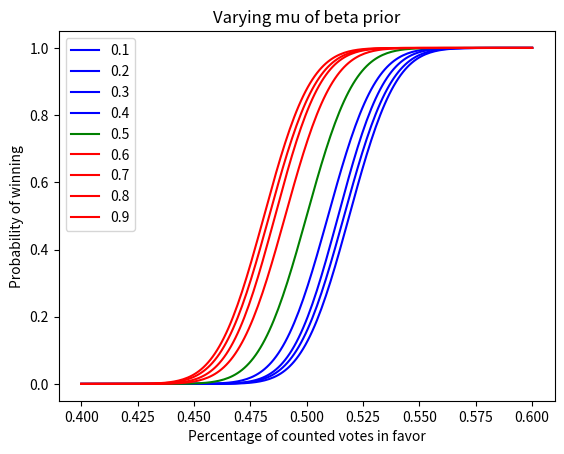
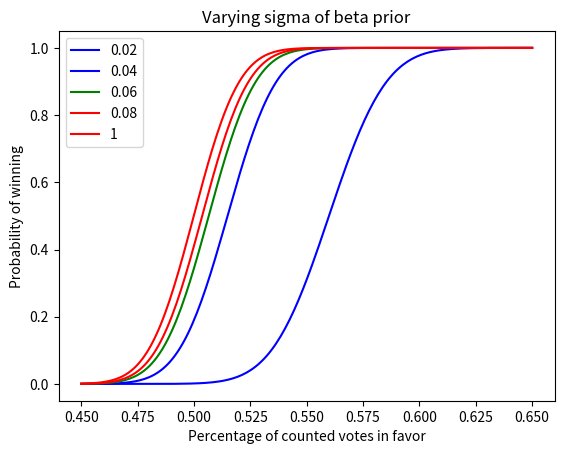
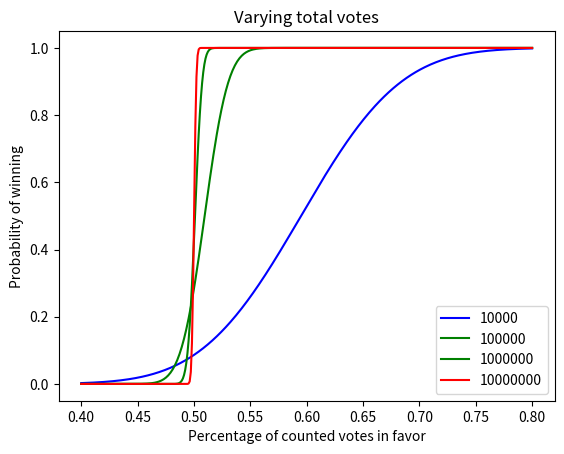
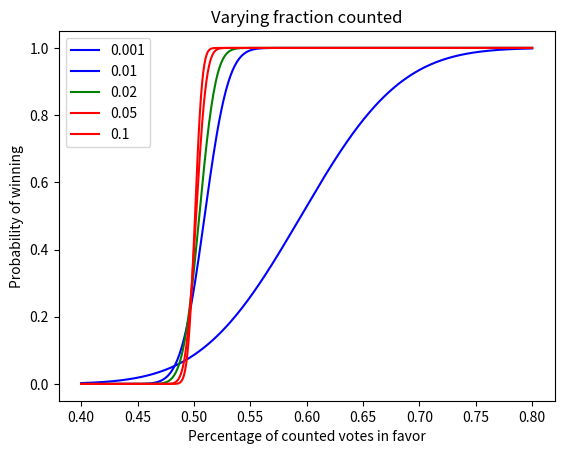

Reproduce these figures in Python, in order.
import matplotlib.pyplot
import numpy as np
import scipy.stats

'''This script uses a beta prior distribution and Bayesian updates to calculate
   the probability that a candidate wins an election given partial results.'''

def line(i, total):
    '''Helper function that determines the style of a
       matplotlib line based on how many lines will be
       drawn and the relative position of the current line.'''
    if total == 2:
        if i:
            return 'r-'
        else:
            return 'b-'

    median = (total - 1) / 2
    if i < median - .5:
        return 'b-'
    if i > median + .5:
        return 'r-'

    return 'g-'

def alpha_beta(mu, sigma):
    '''Returns the alpha and beta parameters for a beta
       distribution with the given mean and standard deviation.'''
    alpha = mu ** 2 * ((1 - mu) / sigma ** 2 - 1 / mu)
    beta = alpha * (1 / mu - 1)
    return alpha, beta

def winning_probabilities(prior_mu, prior_sigma, total_votes,
                          fraction_counted, fractions_in_favor):
    '''Given the mean and standard deviation for a beta distribution prior, the
       total amount of votes, and the fraction that have been counted, returns
       the probability of winning for the given fractions of votes in favor.'''
    prior_alpha, prior_beta = alpha_beta(prior_mu, prior_sigma)
    counted_votes = total_votes * fraction_counted

    winning_ps = []
    for fraction_in_favor in fractions_in_favor:
        votes_in_favor = counted_votes * fraction_in_favor
        votes_against = counted_votes - votes_in_favor
        beta_dist = scipy.stats.beta(prior_alpha + votes_in_favor,
                                     prior_beta + votes_against)
        winning_ps.append(1 - beta_dist.cdf(.5))

    return winning_ps

def varying_mu(figure_num, prior_mus, prior_sigma,
               total_votes, fraction_counted, fractions_in_favor):
    '''Produces a matplotlib figure that shows the effect of
       varying the mean of the beta distribution prior.'''
    matplotlib.pyplot.figure(figure_num)

    matplotlib.pyplot.title('Varying mu of beta prior')
    matplotlib.pyplot.xlabel('Percentage of counted votes in favor')
    matplotlib.pyplot.ylabel('Probability of winning')

    handles = []
    for i, prior_mu in enumerate(prior_mus):
        winning_ps = winning_probabilities(prior_mu, prior_sigma, total_votes,
                                           fraction_counted, fractions_in_favor)
        handles.append(matplotlib.pyplot.plot(fractions_in_favor, winning_ps,
                                              line(i, len(prior_mus)),
                                              label=prior_mu)[0])

    matplotlib.pyplot.legend(handles=handles, loc='upper left')

def varying_sigma(figure_num, prior_mu, prior_sigmas,
                  total_votes, fraction_counted, fractions_in_favor):
    '''Produces a matplotlib figure that shows the effect of varying
       the standard deviation of the beta distribution prior.'''
    matplotlib.pyplot.figure(figure_num)

    matplotlib.pyplot.title('Varying sigma of beta prior')
    matplotlib.pyplot.xlabel('Percentage of counted votes in favor')
    matplotlib.pyplot.ylabel('Probability of winning')

    handles = []
    for i, prior_sigma in enumerate(prior_sigmas):
        winning_ps = winning_probabilities(prior_mu, prior_sigma, total_votes,
                                           fraction_counted, fractions_in_favor)
        handles.append(matplotlib.pyplot.plot(fractions_in_favor, winning_ps,
                                              line(i, len(prior_sigmas)),
                                              label=prior_sigma)[0])

    matplotlib.pyplot.legend(handles=handles, loc='upper left')

def varying_total_votes(figure_num, prior_mu, prior_sigma,
                        total_voteses, fraction_counted, fractions_in_favor):
    '''Produces a matplotlib figure that shows the
       effect of varying the number of total votes.'''
    matplotlib.pyplot.figure(figure_num)

    matplotlib.pyplot.title('Varying total votes')
    matplotlib.pyplot.xlabel('Percentage of counted votes in favor')
    matplotlib.pyplot.ylabel('Probability of winning')

    handles = []
    for i, total_votes in enumerate(total_voteses):
        winning_ps = winning_probabilities(prior_mu, prior_sigma, total_votes,
                                           fraction_counted, fractions_in_favor)
        handles.append(matplotlib.pyplot.plot(fractions_in_favor, winning_ps,
                                              line(i, len(total_voteses)),
                                              label=total_votes)[0])

    matplotlib.pyplot.legend(handles=handles, loc='lower right')

def varying_fraction_counted(figure_num, prior_mu, prior_sigma,
                             total_votes, fraction_counteds, fractions_in_favor):
    '''Produces a matplotlib figure that shows the effect of
       varying the fraction of votes that has been counted.'''
    matplotlib.pyplot.figure(figure_num)

    matplotlib.pyplot.title('Varying fraction counted')
    matplotlib.pyplot.xlabel('Percentage of counted votes in favor')
    matplotlib.pyplot.ylabel('Probability of winning')

    handles = []
    for i, fraction_counted in enumerate(fraction_counteds):
        winning_ps = winning_probabilities(prior_mu, prior_sigma, total_votes,
                                           fraction_counted, fractions_in_favor)
        handles.append(matplotlib.pyplot.plot(fractions_in_favor, winning_ps,
                                              line(i, len(fraction_counteds)),
                                              label=fraction_counted)[0])

    matplotlib.pyplot.legend(handles=handles, loc='upper left')

if __name__ == '__main__':
    default_prior_mu = .4
    default_prior_sigma = .05
    default_total_votes = 100000
    default_fraction_counted = .01

    varying_mu(0, [.1, .2, .3, .4, .5, .6, .7, .8, .9],
               default_prior_sigma, default_total_votes,
               default_fraction_counted, np.linspace(.4, .6, 200))

    varying_sigma(1, default_prior_mu, [.02, .04, .06, .08, 1],
                  default_total_votes, default_fraction_counted,
                  np.linspace(.45, .65, 200))

    varying_total_votes(2, default_prior_mu, default_prior_sigma,
                        [10000, 100000, 1000000, 10000000],
                        default_fraction_counted, np.linspace(.4, .8, 400))

    varying_fraction_counted(3, default_prior_mu, default_prior_sigma,
                             default_total_votes, [.001, .01, .02, .05, .1],
                             np.linspace(.4, .8, 400))

    matplotlib.pyplot.show()
